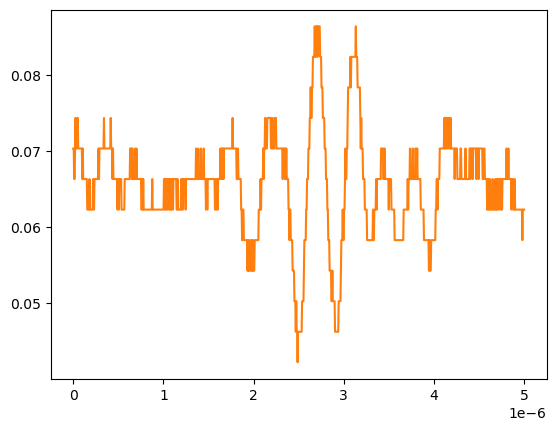

Values plotted in this chart, from the file beside it:
# KEYSIGHT TECHNOLOGIES, MSO-X 3024T, MY58262555, 07.30.2019051434
# time, 1
# 2024-09-13 12:22:52.442409
0.000000000000000000e+00, 7.038940000000000474e-02
5.005005005005005112e-09, 7.038940000000000474e-02
1.001001001001001022e-08, 6.636930000000000607e-02
1.501501501501501616e-08, 6.636930000000000607e-02
2.002002002002002045e-08, 7.038940000000000474e-02
2.502502502502502473e-08, 7.440950000000000342e-02
3.003003003003003233e-08, 7.038940000000000474e-02
3.503503503503503330e-08, 7.038940000000000474e-02
4.004004004004004090e-08, 7.038940000000000474e-02
4.504504504504504849e-08, 7.440950000000000342e-02
5.005005005005004947e-08, 7.440950000000000342e-02
5.505505505505505706e-08, 7.038940000000000474e-02
6.006006006006006466e-08, 7.038940000000000474e-02
6.506506506506506563e-08, 7.038940000000000474e-02
7.007007007007006661e-08, 7.038940000000000474e-02
7.507507507507508082e-08, 7.038940000000000474e-02
8.008008008008008180e-08, 7.038940000000000474e-02
8.508508508508508277e-08, 7.038940000000000474e-02
9.009009009009009698e-08, 7.038940000000000474e-02
9.509509509509509796e-08, 7.038940000000000474e-02
1.001001001001000989e-07, 6.636930000000000607e-02
1.051051051051051131e-07, 7.038940000000000474e-02
1.101101101101101141e-07, 6.636930000000000607e-02
1.151151151151151151e-07, 6.636930000000000607e-02
1.201201201201201293e-07, 6.636930000000000607e-02
1.251251251251251171e-07, 6.636930000000000607e-02
1.301301301301301313e-07, 6.636930000000000607e-02
1.351351351351351455e-07, 6.636930000000000607e-02
1.401401401401401332e-07, 6.636930000000000607e-02
1.451451451451451474e-07, 6.636930000000000607e-02
1.501501501501501616e-07, 6.636930000000000607e-02
1.551551551551551494e-07, 6.234920000000000045e-02
1.601601601601601636e-07, 6.234920000000000045e-02
1.651651651651651778e-07, 6.234920000000000045e-02
1.701701701701701655e-07, 6.234920000000000045e-02
1.751751751751751798e-07, 6.234920000000000045e-02
1.801801801801801940e-07, 6.636930000000000607e-02
1.851851851851851817e-07, 6.234920000000000045e-02
1.901901901901901959e-07, 6.234920000000000045e-02
1.951951951951952101e-07, 6.234920000000000045e-02
2.002002002002001979e-07, 6.234920000000000045e-02
2.052052052052052121e-07, 6.234920000000000045e-02
2.102102102102102263e-07, 6.234920000000000045e-02
2.152152152152152140e-07, 6.234920000000000045e-02
2.202202202202202282e-07, 6.636930000000000607e-02
2.252252252252252425e-07, 6.636930000000000607e-02
2.302302302302302302e-07, 6.234920000000000045e-02
2.352352352352352444e-07, 6.636930000000000607e-02
2.402402402402402586e-07, 6.636930000000000607e-02
2.452452452452452728e-07, 6.636930000000000607e-02
2.502502502502502341e-07, 6.636930000000000607e-02
2.552552552552552483e-07, 6.636930000000000607e-02
2.602602602602602625e-07, 6.636930000000000607e-02
2.652652652652652767e-07, 6.636930000000000607e-02
2.702702702702702909e-07, 6.636930000000000607e-02
2.752752752752753052e-07, 6.636930000000000607e-02
2.802802802802802664e-07, 7.038940000000000474e-02
2.852852852852852806e-07, 6.636930000000000607e-02
... 942 more rows
